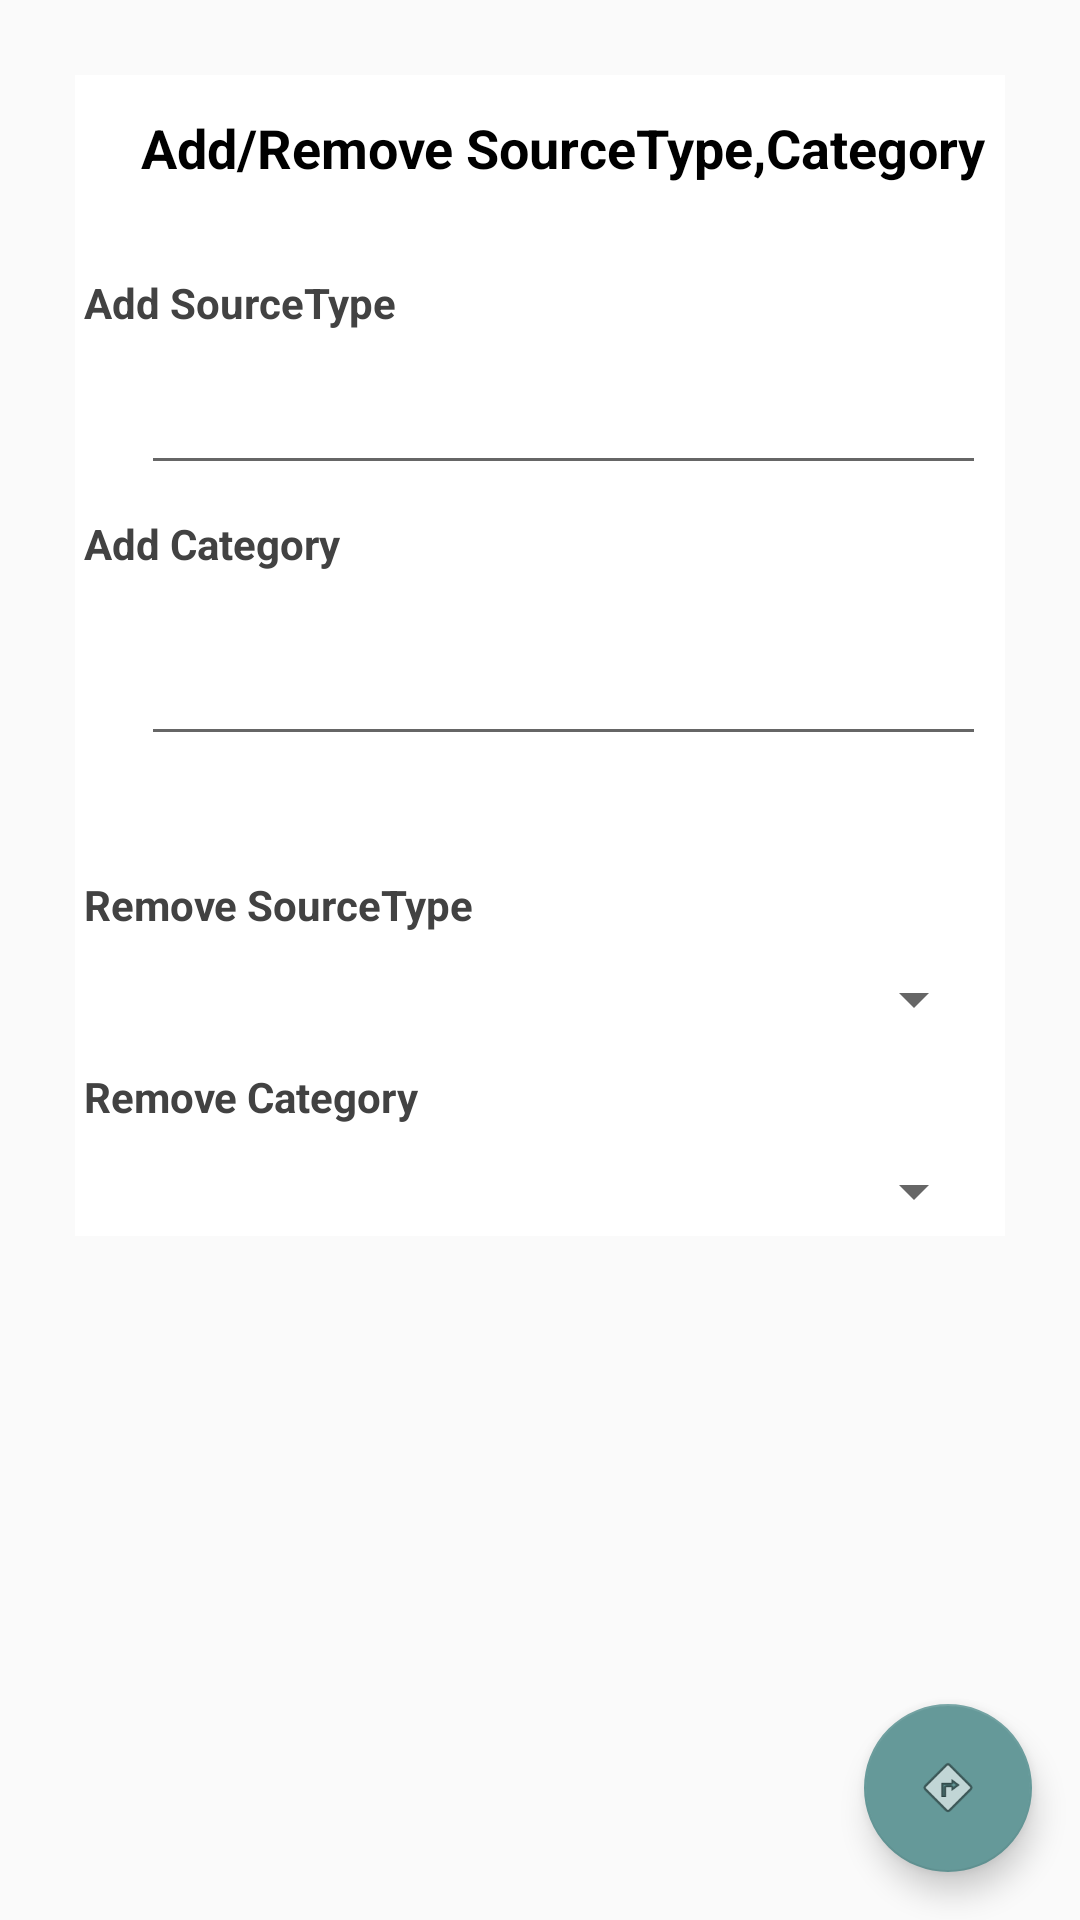

This screen was rendered from an Android layout file. Write that file and the resources it references.
<!-- AndroidManifest.xml: application theme AppTheme -->
<!-- res/layout/activity_settings.xml -->
<?xml version="1.0" encoding="utf-8"?>
<RelativeLayout
    xmlns:android="http://schemas.android.com/apk/res/android"
    xmlns:app="http://schemas.android.com/apk/res-auto"
    xmlns:tools="http://schemas.android.com/tools"
    android:layout_width="match_parent"
    android:layout_height="match_parent"
    tools:context=".SettingsActivity">
    
    <TableLayout
        android:id="@+id/tblSettings"
        android:layout_width="match_parent"
        android:layout_height="wrap_content"
        android:layout_alignParentStart="true"
        android:layout_alignParentTop="true"
        android:layout_margin="25dp"
        android:layout_marginLeft="35dp"
        android:layout_marginRight="40dp"
        android:layout_marginTop="5dp"
        android:padding="2dp"
        android:layout_centerVertical="true"
        android:background="@color/user_icon_default_white">

        <TableRow android:layout_marginTop="10dp"
            android:layout_width="fill_parent"
            android:layout_height="fill_parent">
            <TextView
                android:id="@+id/tvAddRemove"
                android:layout_width="wrap_content"
                android:layout_height="wrap_content"
                android:layout_column="1"
                android:layout_marginLeft="20dp"
                android:text="Add/Remove SourceType,Category"
                android:textStyle="bold"
                android:textColor="@color/black"
                android:textSize="18sp"/>

        </TableRow>
        <TableRow android:layout_marginTop="20dp"
            android:layout_width="fill_parent"
            android:layout_height="fill_parent">

        </TableRow>

        <TableRow android:layout_marginTop="10dp"
            android:layout_width="fill_parent"
            android:layout_height="fill_parent">
            <TextView
                android:id="@+id/tvAddSourceType"
                android:layout_width="wrap_content"
                android:layout_height="wrap_content"
                android:layout_column="1"
                android:layout_marginLeft="1dp"
                android:text="Add SourceType"
                android:textStyle="bold"
                android:textColor="@color/cardview_dark_background"/>
        </TableRow>
        <TableRow android:layout_marginTop="10dp"
            android:layout_width="fill_parent"
            android:layout_height="fill_parent">
            <EditText
                android:id="@+id/etAddSourceType"
                android:layout_width="wrap_content"
                android:layout_height="wrap_content"
                android:layout_column="1"
                android:layout_marginLeft="20dp"
                android:inputType="textPersonName" />
            <ImageButton
                android:id="@+id/ibAddSourceType"
                android:layout_width="wrap_content"
                android:layout_height="wrap_content"
                android:layout_column="2"
                android:layout_marginBottom="5dp"
                android:layout_marginLeft="1dp"
                android:contentDescription="AddSourceType"
                app:srcCompat="@android:drawable/ic_input_add" />
        </TableRow>
        <TableRow android:layout_marginTop="10dp"
            android:layout_width="fill_parent"
            android:layout_height="fill_parent">
            <TextView
                android:id="@+id/tvAddCategory"
                android:layout_width="wrap_content"
                android:layout_height="wrap_content"
                android:layout_column="1"
                android:layout_marginLeft="1dp"
                android:text="Add Category"
                android:textStyle="bold"
                android:textColor="@color/cardview_dark_background"/>
        </TableRow>
        <TableRow android:layout_marginTop="10dp"
            android:layout_width="fill_parent"
            android:layout_height="fill_parent">

        </TableRow>
        <TableRow android:layout_marginTop="10dp"
            android:layout_width="fill_parent"
            android:layout_height="fill_parent">
            <EditText
                android:id="@+id/etAddCategory"
                android:layout_width="wrap_content"
                android:layout_height="wrap_content"
                android:layout_column="1"
                android:layout_marginLeft="20dp"
                android:inputType="textPersonName" />
            <ImageButton
                android:id="@+id/ibCategory"
                android:layout_width="wrap_content"
                android:layout_height="wrap_content"
                android:layout_column="2"
                android:layout_marginBottom="5dp"
                android:layout_marginLeft="1dp"
                android:contentDescription="Category"
                app:srcCompat="@android:drawable/ic_input_add" />
        </TableRow>

        <TableRow android:layout_marginTop="40dp"
            android:layout_width="fill_parent"
            android:layout_height="fill_parent">
            <TextView
                android:id="@+id/tvRemoveSourceType"
                android:layout_width="wrap_content"
                android:layout_height="wrap_content"
                android:layout_column="1"
                android:layout_marginLeft="1dp"
                android:text="Remove SourceType"
                android:textStyle="bold"
                android:textColor="@color/cardview_dark_background"/>
        </TableRow>
        <TableRow android:layout_marginTop="10dp"
            android:layout_width="fill_parent"
            android:layout_height="fill_parent">
            <Spinner
                android:id="@+id/spRemoveSourcetype"
                android:layout_width="wrap_content"
                android:layout_height="wrap_content"
                android:layout_column="1"
                android:layout_marginLeft="20dp"
                />
            <ImageButton
                android:id="@+id/ibRemoveSourceType1"
                android:layout_width="wrap_content"
                android:layout_height="wrap_content"
                android:layout_column="2"
                android:layout_marginBottom="5dp"
                android:layout_marginLeft="1dp"
                android:contentDescription="RemoveSourceType"
                app:srcCompat="@android:drawable/ic_menu_delete" />
        </TableRow>
        <TableRow android:layout_marginTop="10dp"
            android:layout_width="fill_parent"
            android:layout_height="fill_parent">
            <TextView
                android:id="@+id/tvRemoveCategory"
                android:layout_width="wrap_content"
                android:layout_height="wrap_content"
                android:layout_column="1"
                android:layout_marginLeft="1dp"
                android:text="Remove Category"
                android:textStyle="bold"
                android:textColor="@color/cardview_dark_background"/>
        </TableRow>
        <TableRow android:layout_marginTop="10dp"
            android:layout_width="fill_parent"
            android:layout_height="fill_parent">
            <Spinner
                android:id="@+id/spRemoveCategory"
                android:layout_width="wrap_content"
                android:layout_height="wrap_content"
                android:layout_column="1"
                android:layout_marginLeft="20dp"
                />
            <ImageButton
                android:id="@+id/ibRemoveCat1"
                android:layout_width="wrap_content"
                android:layout_height="wrap_content"
                android:layout_column="2"
                android:layout_marginBottom="5dp"
                android:layout_marginLeft="1dp"
                android:contentDescription="RemoveSourceType"
                app:srcCompat="@android:drawable/ic_menu_delete" />
        </TableRow>

    </TableLayout>

    <android.support.design.widget.FloatingActionButton
        android:id="@+id/backtoHomePage"
        android:layout_width="wrap_content"
        android:layout_height="wrap_content"
        android:layout_alignParentBottom="true"
        android:layout_alignParentRight="true"
        android:layout_gravity="bottom|end"
        android:layout_margin="16dp"
        app:srcCompat="@android:drawable/ic_menu_directions" />
</RelativeLayout>
<!-- resources referenced by this layout -->
<resources>
  <color name="black">#ff000000</color>
  <color name="user_icon_default_white">#ffffffff</color>
  <!-- drawable relative_settings (drawable) -->
  <?xml version="1.0" encoding="utf-8"?>
  <selector xmlns:android="http://schemas.android.com/apk/res/android">
      <item>
          <shape android:shape="rectangle">
              
              <solid android:color="@color/colorPrimary"/>
              
              <stroke
                  android:color="#29a8c4"
                  android:width="5dp"
                  />
          </shape>
      </item>
  </selector>
  <style name="AppTheme" parent="Theme.AppCompat.DayNight.DarkActionBar">
          
          <item name="colorPrimary">@color/colorPrimary</item>
          <item name="colorPrimaryDark">@color/colorPrimaryDark</item>
          <item name="colorAccent">@color/colorAccent</item>
            </style>
  <color name="colorPrimary">#0c9fc7</color>
  <color name="colorPrimaryDark">#8b91ba</color>
  <color name="colorAccent">#659999</color>
</resources>
